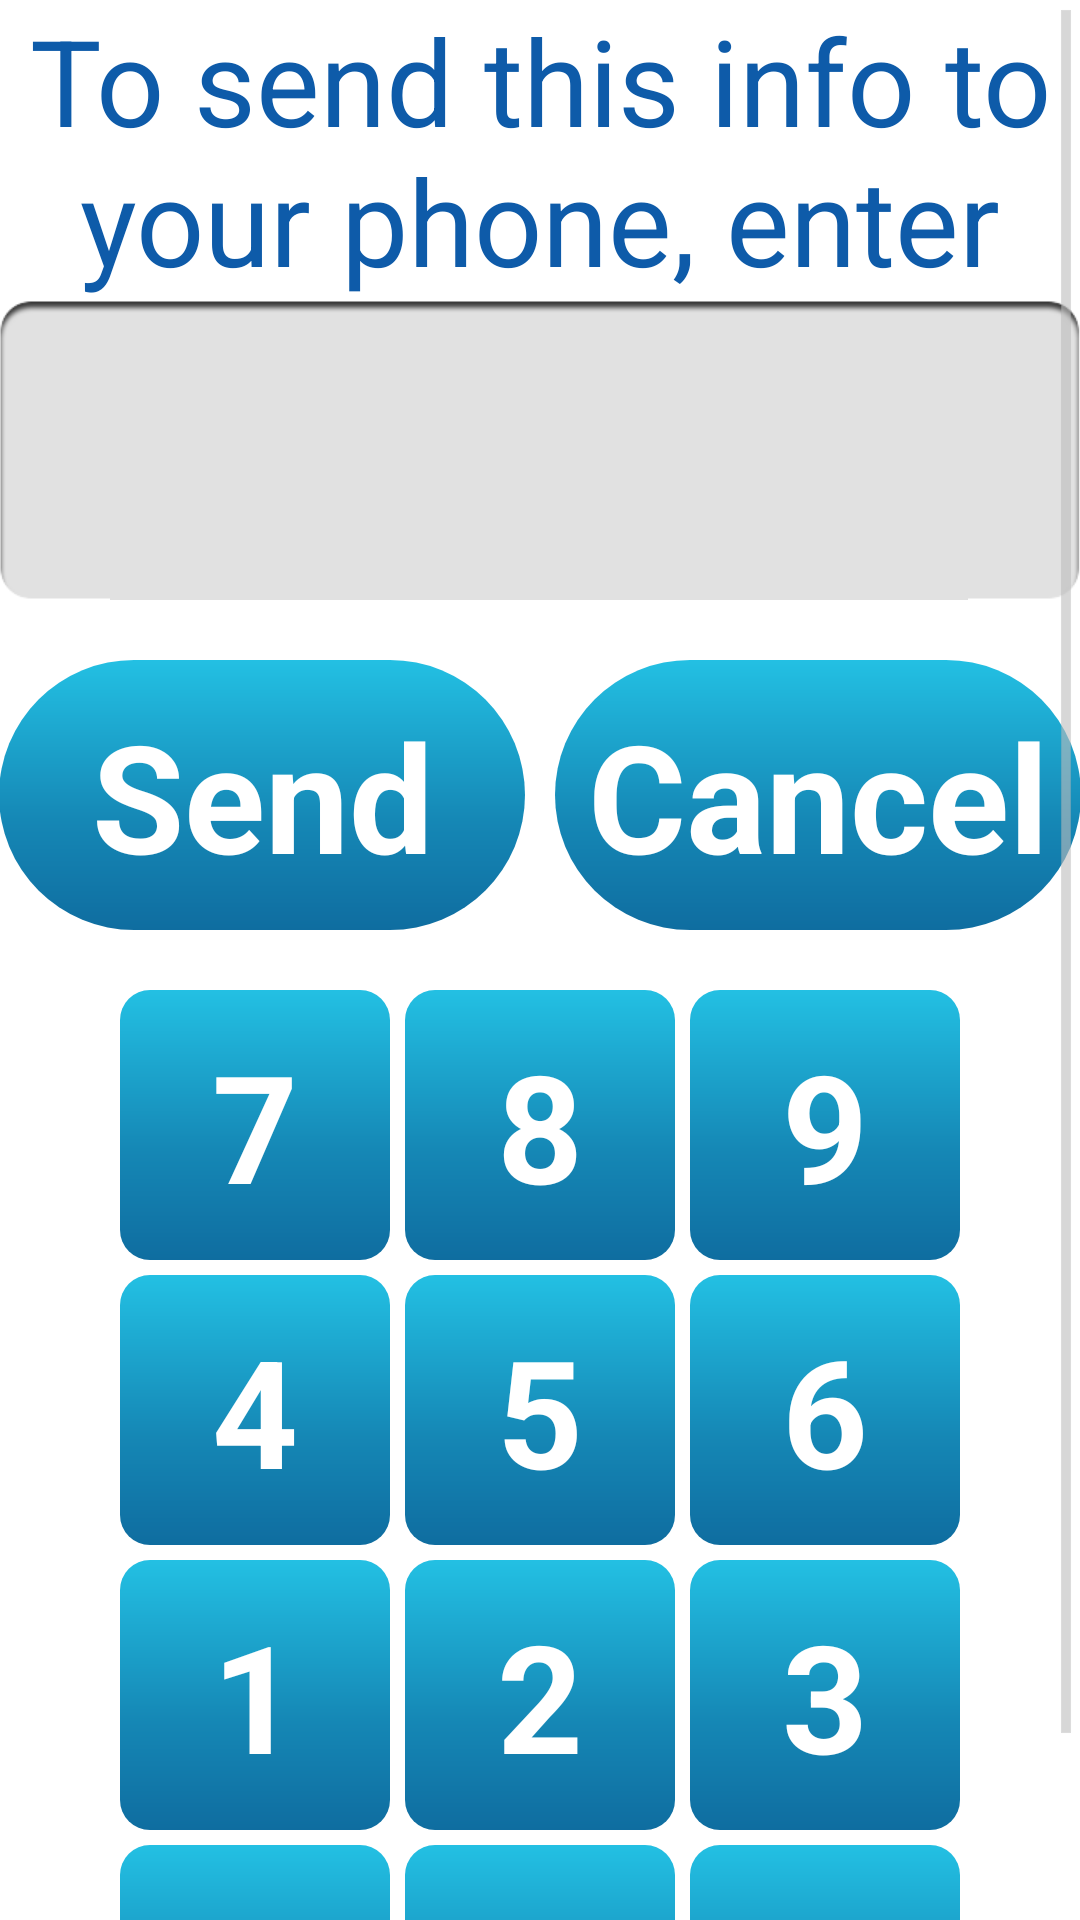

Write the Android layout XML for this screen, with the resource values it uses.
<!-- AndroidManifest.xml: application theme android:Theme.Holo.Light.NoActionBar.Fullscreen -->
<!-- res/layout/activity_send_to_phone.xml -->
<?xml version="1.0" encoding="utf-8"?>
<LinearLayout xmlns:android="http://schemas.android.com/apk/res/android"
    xmlns:tools="http://schemas.android.com/tools"
    android:layout_width="match_parent"
    android:layout_height="match_parent"
    android:background="#ffffff"
    android:orientation="vertical"
    android:paddingBottom="@dimen/activity_vertical_margin"
    android:paddingLeft="@dimen/activity_horizontal_margin"
    android:paddingRight="@dimen/activity_horizontal_margin"
    android:paddingTop="@dimen/activity_vertical_margin"
    tools:context="com.vapestore.vaperetailer.SendToEmailActivity">

    <ScrollView
        android:layout_width="match_parent"
        android:layout_height="match_parent">

        <LinearLayout
            android:layout_width="match_parent"
            android:layout_height="match_parent"
            android:orientation="vertical">

            <TextView
                android:id="@+id/txvSendToPhone"
                android:layout_width="match_parent"
                android:layout_height="100dp"
                android:gravity="center"
                android:text="@string/str_sendTophone"
                android:textColor="#0e5ba9"
                android:textSize="40sp" />

            <EditText
                android:id="@+id/edtSendToPhone"
                android:layout_width="match_parent"
                android:layout_height="100dp"
                android:background="@drawable/bg_edittext"
                android:ems="10"
                android:inputType="phone"
                android:paddingLeft="20dp"
                android:singleLine="true"
                android:textColor="#0e5ba9"
                android:textColorHint="@android:color/darker_gray"
                android:textSize="35sp" />

            <LinearLayout
                android:layout_width="match_parent"
                android:layout_height="match_parent"
                android:layout_marginTop="20dp"
                android:orientation="horizontal">

                <Button
                    android:id="@+id/btnSend"
                    android:layout_width="match_parent"
                    android:layout_height="90dp"
                    android:layout_marginRight="5dp"
                    android:layout_weight="1"
                    android:background="@drawable/light_blue_button_shape"
                    android:text="@string/str_send"
                    android:textColor="#ffffff"
                    android:textSize="50sp"
                    android:textStyle="bold" />

                <Button
                    android:id="@+id/btnCancle"
                    android:layout_width="match_parent"
                    android:layout_height="90dp"
                    android:layout_marginLeft="5dp"
                    android:layout_weight="1"
                    android:background="@drawable/light_blue_button_shape"
                    android:text="@string/str_cancel"
                    android:textColor="#ffffff"
                    android:textSize="50sp"
                    android:textStyle="bold" />
            </LinearLayout>

            <LinearLayout
                android:layout_width="match_parent"
                android:layout_height="match_parent"
                android:layout_marginTop="20dp"
                android:orientation="vertical">

                <LinearLayout
                    android:layout_width="match_parent"
                    android:layout_height="wrap_content"
                    android:gravity="center"
                    android:orientation="horizontal">

                    <Button
                        android:id="@+id/btn7"
                        android:layout_width="90dp"
                        android:layout_height="90dp"

                        android:background="@drawable/keyboard_light_blue_button_shape"
                        android:text="7"
                        android:textColor="#ffffff"
                        android:textSize="50sp"
                        android:textStyle="bold" />

                    <Button
                        android:id="@+id/btn8"
                        android:layout_width="90dp"
                        android:layout_height="90dp"
                        android:layout_marginLeft="5dp"
                        android:layout_marginRight="5dp"
                        android:background="@drawable/keyboard_light_blue_button_shape"
                        android:text="8"
                        android:textColor="#ffffff"
                        android:textSize="50sp"
                        android:textStyle="bold" />

                    <Button
                        android:id="@+id/btn9"
                        android:layout_width="90dp"
                        android:layout_height="90dp"

                        android:background="@drawable/keyboard_light_blue_button_shape"
                        android:text="9"
                        android:textColor="#ffffff"
                        android:textSize="50sp"
                        android:textStyle="bold" />
                </LinearLayout>

                <LinearLayout
                    android:layout_width="match_parent"
                    android:layout_height="wrap_content"
                    android:layout_marginBottom="5dp"
                    android:layout_marginTop="5dp"
                    android:gravity="center"
                    android:orientation="horizontal">

                    <Button
                        android:id="@+id/btn4"
                        android:layout_width="90dp"
                        android:layout_height="90dp"

                        android:background="@drawable/keyboard_light_blue_button_shape"
                        android:text="4"
                        android:textColor="#ffffff"
                        android:textSize="50sp"
                        android:textStyle="bold" />

                    <Button
                        android:id="@+id/btn5"
                        android:layout_width="90dp"
                        android:layout_height="90dp"
                        android:layout_marginLeft="5dp"
                        android:layout_marginRight="5dp"
                        android:background="@drawable/keyboard_light_blue_button_shape"
                        android:text="5"
                        android:textColor="#ffffff"
                        android:textSize="50sp"
                        android:textStyle="bold" />

                    <Button
                        android:id="@+id/btn6"
                        android:layout_width="90dp"
                        android:layout_height="90dp"

                        android:background="@drawable/keyboard_light_blue_button_shape"
                        android:text="6"
                        android:textColor="#ffffff"
                        android:textSize="50sp"
                        android:textStyle="bold" />
                </LinearLayout>

                <LinearLayout
                    android:layout_width="match_parent"
                    android:layout_height="wrap_content"
                    android:gravity="center"
                    android:orientation="horizontal">

                    <Button
                        android:id="@+id/btn1"
                        android:layout_width="90dp"
                        android:layout_height="90dp"

                        android:background="@drawable/keyboard_light_blue_button_shape"
                        android:text="1"
                        android:textColor="#ffffff"
                        android:textSize="50sp"
                        android:textStyle="bold" />

                    <Button
                        android:id="@+id/btn2"
                        android:layout_width="90dp"
                        android:layout_height="90dp"
                        android:layout_marginLeft="5dp"
                        android:layout_marginRight="5dp"
                        android:background="@drawable/keyboard_light_blue_button_shape"
                        android:text="2"
                        android:textColor="#ffffff"
                        android:textSize="50sp"
                        android:textStyle="bold" />

                    <Button
                        android:id="@+id/btn3"
                        android:layout_width="90dp"
                        android:layout_height="90dp"

                        android:background="@drawable/keyboard_light_blue_button_shape"
                        android:text="3"
                        android:textColor="#ffffff"
                        android:textSize="50sp"
                        android:textStyle="bold" />
                </LinearLayout>

                <LinearLayout
                    android:layout_width="match_parent"
                    android:layout_height="wrap_content"
                    android:layout_marginTop="5dp"
                    android:gravity="center"
                    android:orientation="horizontal">

                    <Button
                        android:id="@+id/btn0"
                        android:layout_width="90dp"
                        android:layout_height="90dp"

                        android:background="@drawable/keyboard_light_blue_button_shape"
                        android:text="0"
                        android:textColor="#ffffff"
                        android:textSize="50sp"
                        android:textStyle="bold" />

                    <Button
                        android:id="@+id/btnPlus"
                        android:layout_width="90dp"
                        android:layout_height="90dp"
                        android:layout_marginLeft="5dp"
                        android:layout_marginRight="5dp"
                        android:background="@drawable/keyboard_light_blue_button_shape"
                        android:text="+"
                        android:textColor="#ffffff"
                        android:textSize="50sp"
                        android:textStyle="bold" />

                    <Button
                        android:id="@+id/btnBack"
                        android:layout_width="90dp"
                        android:layout_height="90dp"
                        android:background="@drawable/keyboard_light_blue_button_shape"
                        android:text="Del"
                        android:textColor="#ffffff"
                        android:textSize="50sp"
                        android:textStyle="bold" />


                </LinearLayout>
            </LinearLayout>

        </LinearLayout>
    </ScrollView>
</LinearLayout>
<!-- resources referenced by this layout -->
<resources>
  <!-- drawable keyboard_light_blue_button_shape (drawable) -->
  <?xml version="1.0" encoding="utf-8"?>
  <shape xmlns:android="http://schemas.android.com/apk/res/android"
      android:shape="rectangle">
      <corners android:radius="10dp" />
      <gradient
          android:angle="270"
          android:centerColor="#1587b5"
          android:centerX="60%"
          android:endColor="#0f6da0"
          android:startColor="#23C0E3"
          android:type="linear" />
      <padding
          android:bottom="0dp"
          android:left="0dp"
          android:right="0dp"
          android:top="0dp" />
      <size
          android:width="270dp"
          android:height="100dp" />
  </shape>
  <!-- drawable light_blue_button_shape (drawable) -->
  <?xml version="1.0" encoding="utf-8"?>
  <shape xmlns:android="http://schemas.android.com/apk/res/android"
      android:shape="rectangle">
      <corners android:radius="100dp" />
      <gradient
          android:angle="270"
          android:centerColor="#1587b5"
          android:centerX="60%"
          android:endColor="#0f6da0"
          android:startColor="#23C0E3"
          android:type="linear" />
      <padding
          android:bottom="0dp"
          android:left="0dp"
          android:right="0dp"
          android:top="0dp" />
      <size
          android:width="270dp"
          android:height="100dp" />
  </shape>
  <string name="str_cancel">Cancel</string>
  <string name="str_send">Send</string>
  <string name="str_sendTophone">To send this info to your phone, enter number below:</string>
</resources>
